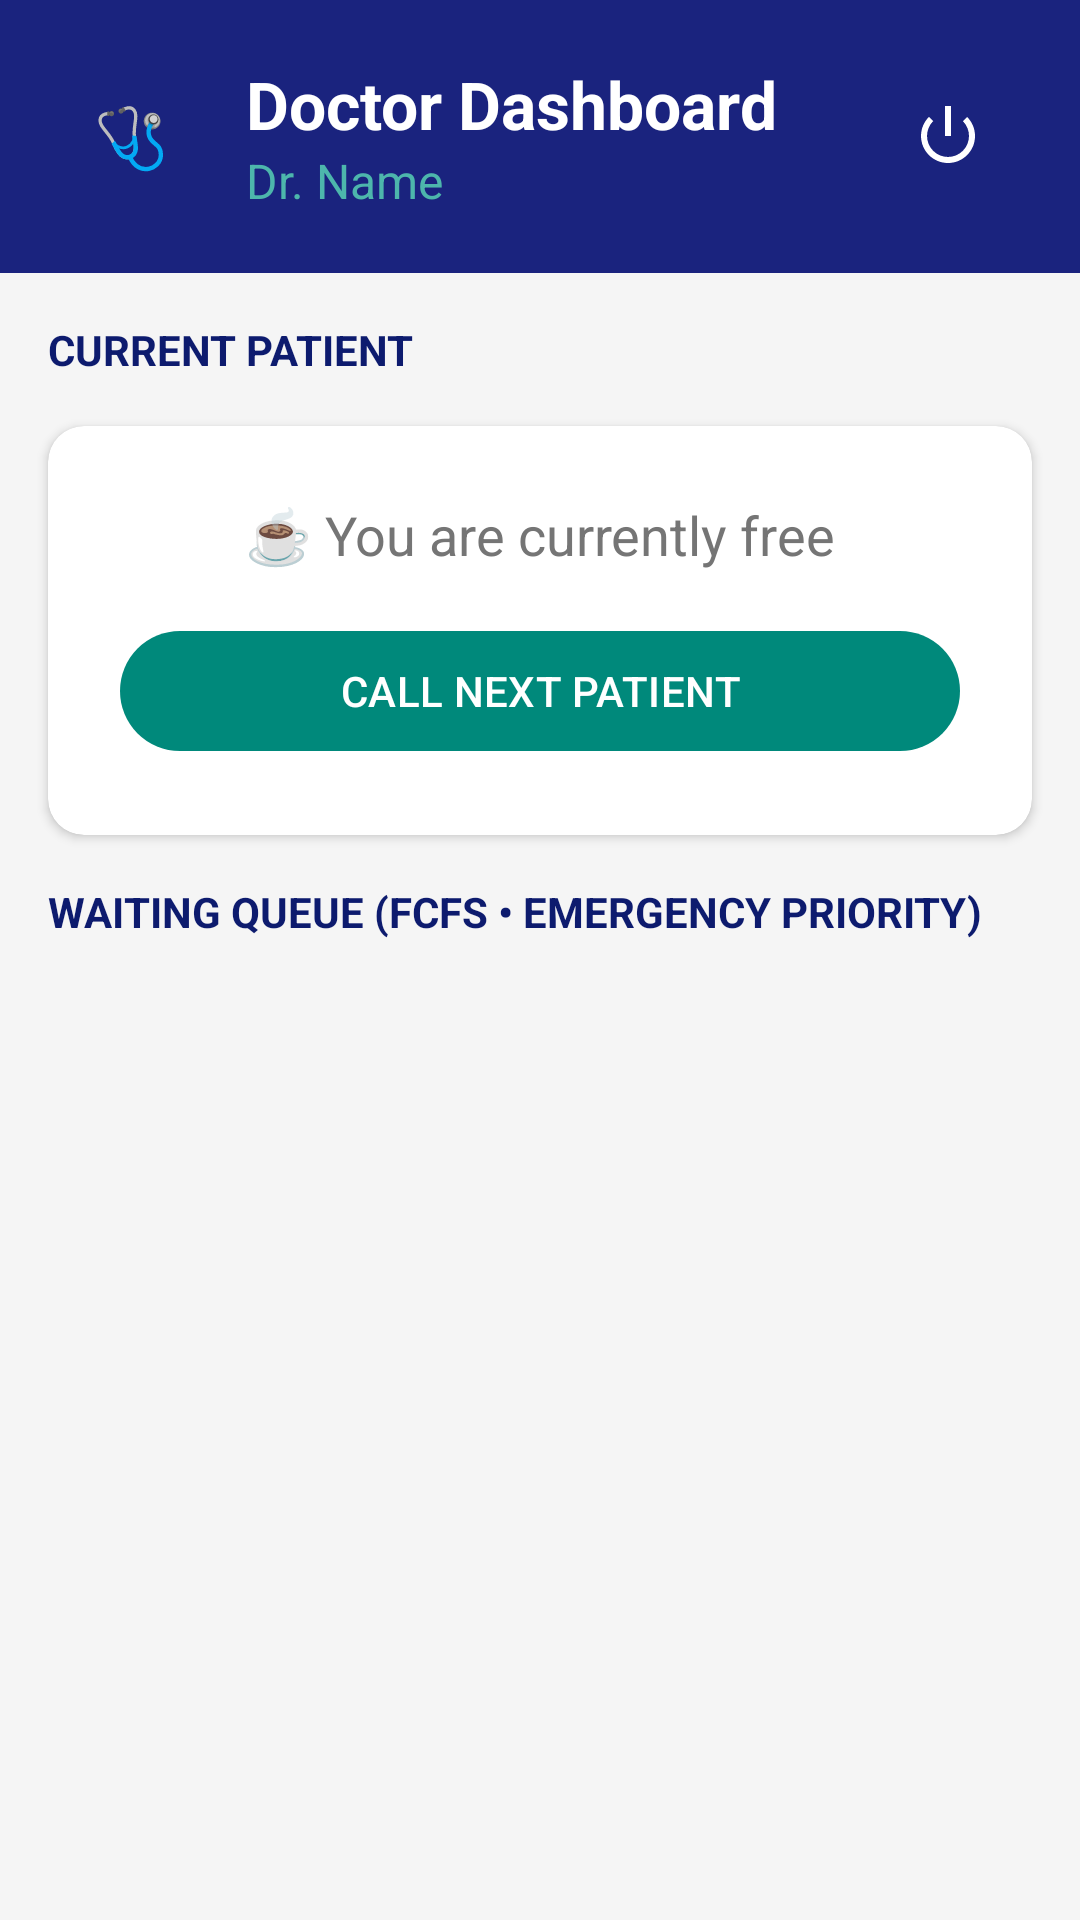

Layout XML and referenced resources for this Android screen:
<!-- AndroidManifest.xml: application theme Theme.QURE -->
<!-- res/layout/activity_doctor_dashboard.xml -->
<?xml version="1.0" encoding="utf-8"?>
<LinearLayout xmlns:android="http://schemas.android.com/apk/res/android"
    xmlns:app="http://schemas.android.com/apk/res-auto"
    android:layout_width="match_parent"
    android:layout_height="match_parent"
    android:background="@color/colorBackground"
    android:orientation="vertical">

    
    <LinearLayout
        android:layout_width="match_parent"
        android:layout_height="wrap_content"
        android:background="@color/colorPrimary"
        android:gravity="center_vertical"
        android:orientation="horizontal"
        android:padding="20dp">

        
        <FrameLayout
            android:id="@+id/buttonProfile"
            android:layout_width="48dp"
            android:layout_height="48dp"
            android:layout_marginEnd="14dp"
            android:background="@drawable/badge_circle"
            android:backgroundTint="@color/colorPrimaryLight"
            android:clickable="true"
            android:focusable="true"
            android:foreground="?attr/selectableItemBackground">

            <TextView
                android:id="@+id/textProfileInitial"
                android:layout_width="wrap_content"
                android:layout_height="wrap_content"
                android:layout_gravity="center"
                android:text="🩺"
                android:textSize="20sp" />
        </FrameLayout>

        <LinearLayout
            android:layout_width="0dp"
            android:layout_height="wrap_content"
            android:layout_weight="1"
            android:orientation="vertical">

            <TextView
                android:layout_width="wrap_content"
                android:layout_height="wrap_content"
                android:text="Doctor Dashboard"
                android:textColor="@color/white"
                android:textSize="22sp"
                android:textStyle="bold" />

            <TextView
                android:id="@+id/textWelcome"
                android:layout_width="wrap_content"
                android:layout_height="wrap_content"
                android:text="Dr. Name"
                android:textColor="@color/colorSecondaryLight"
                android:textSize="16sp" />
        </LinearLayout>

        
        <ImageButton
            android:id="@+id/buttonLogout"
            android:layout_width="48dp"
            android:layout_height="48dp"
            android:background="?attr/selectableItemBackgroundBorderless"
            android:src="@android:drawable/ic_lock_power_off"
            app:tint="@color/white" />
    </LinearLayout>

    <FrameLayout
        android:layout_width="match_parent"
        android:layout_height="match_parent">
        
        <ProgressBar
            android:id="@+id/progressBar"
            android:layout_width="wrap_content"
            android:layout_height="wrap_content"
            android:layout_gravity="center"
            android:visibility="gone" />

        <LinearLayout
            android:layout_width="match_parent"
            android:layout_height="match_parent"
            android:orientation="vertical">

            
            <TextView
                android:layout_width="wrap_content"
                android:layout_height="wrap_content"
                android:layout_margin="16dp"
                android:text="CURRENT PATIENT"
                android:textColor="@color/colorPrimaryDark"
                android:textSize="14sp"
                android:textStyle="bold" />

            
            <androidx.cardview.widget.CardView
                android:id="@+id/cardFree"
                android:layout_width="match_parent"
                android:layout_height="wrap_content"
                android:layout_marginHorizontal="16dp"
                app:cardBackgroundColor="@color/colorSurface"
                app:cardCornerRadius="12dp">

                <LinearLayout
                    android:layout_width="match_parent"
                    android:layout_height="wrap_content"
                    android:gravity="center"
                    android:orientation="vertical"
                    android:padding="24dp">

                    <TextView
                        android:layout_width="wrap_content"
                        android:layout_height="wrap_content"
                        android:text="☕ You are currently free"
                        android:textColor="@color/colorTextSecondary"
                        android:textSize="18sp" />

                    <com.google.android.material.button.MaterialButton
                        android:id="@+id/buttonCallNext"
                        android:layout_width="match_parent"
                        android:layout_height="wrap_content"
                        android:layout_marginTop="16dp"
                        android:text="CALL NEXT PATIENT"
                        app:backgroundTint="@color/colorSecondary" />
                </LinearLayout>
            </androidx.cardview.widget.CardView>

            
            <androidx.cardview.widget.CardView
                android:id="@+id/cardActive"
                android:layout_width="match_parent"
                android:layout_height="wrap_content"
                android:layout_marginHorizontal="16dp"
                android:visibility="gone"
                app:cardBackgroundColor="@color/colorSurface"
                app:cardCornerRadius="12dp">

                <LinearLayout
                    android:layout_width="match_parent"
                    android:layout_height="wrap_content"
                    android:orientation="vertical"
                    android:padding="24dp">
                    
                    <TextView
                        android:id="@+id/textActiveToken"
                        android:layout_width="wrap_content"
                        android:layout_height="wrap_content"
                        android:text="Token: 14"
                        android:textColor="@color/colorStatusConsultation"
                        android:textSize="18sp"
                        android:textStyle="bold" />

                    <TextView
                        android:id="@+id/textActiveName"
                        android:layout_width="wrap_content"
                        android:layout_height="wrap_content"
                        android:layout_marginTop="8dp"
                        android:text="Patient Name"
                        android:textColor="@color/colorTextPrimary"
                        android:textSize="22sp"
                        android:textStyle="bold" />
                        
                    <TextView
                        android:id="@+id/textActiveSymptoms"
                        android:layout_width="wrap_content"
                        android:layout_height="wrap_content"
                        android:layout_marginTop="4dp"
                        android:text="Symptoms: ..."
                        android:textColor="@color/colorTextSecondary"
                        android:textSize="16sp" />

                    <com.google.android.material.button.MaterialButton
                        android:id="@+id/buttonComplete"
                        android:layout_width="match_parent"
                        android:layout_height="wrap_content"
                        android:layout_marginTop="16dp"
                        android:text="COMPLETE CONSULTATION"
                        app:backgroundTint="@color/colorPrimary" />
                </LinearLayout>
            </androidx.cardview.widget.CardView>

            
            <TextView
                android:layout_width="wrap_content"
                android:layout_height="wrap_content"
                android:layout_margin="16dp"
                android:layout_marginTop="24dp"
                android:text="WAITING QUEUE (FCFS • EMERGENCY PRIORITY)"
                android:textColor="@color/colorPrimaryDark"
                android:textSize="14sp"
                android:textStyle="bold" />

            <TextView
                android:id="@+id/textEmptyQueue"
                android:layout_width="match_parent"
                android:layout_height="wrap_content"
                android:padding="32dp"
                android:text="No patients waiting right now."
                android:textAlignment="center"
                android:textColor="@color/colorTextSecondary"
                android:visibility="gone" />

            <androidx.recyclerview.widget.RecyclerView
                android:id="@+id/recyclerViewQueue"
                android:layout_width="match_parent"
                android:layout_height="0dp"
                android:layout_weight="1"
                android:clipToPadding="false"
                android:paddingBottom="16dp"
                app:layoutManager="androidx.recyclerview.widget.LinearLayoutManager" />

        </LinearLayout>
    </FrameLayout>
</LinearLayout>
<!-- resources referenced by this layout -->
<resources>
  <color name="colorBackground">#F5F5F5</color>
  <color name="colorPrimary">#1A237E</color>
  <color name="colorPrimaryDark">#0D1B6E</color>
  <color name="colorPrimaryLight">#283593</color>
  <color name="colorSecondary">#00897B</color>
  <color name="colorSecondaryLight">#4DB6AC</color>
  <color name="colorStatusConsultation">#2196F3</color>
  <color name="colorSurface">#FFFFFF</color>
  <color name="colorTextPrimary">#212121</color>
  <color name="colorTextSecondary">#757575</color>
  <color name="white">#FFFFFFFF</color>
  <style name="Theme.QURE" parent="Base.Theme.QURE" />
  <style name="Base.Theme.QURE" parent="Theme.Material3.Light.NoActionBar">
          
          <item name="colorPrimary">@color/colorPrimary</item>
          <item name="colorPrimaryVariant">@color/colorPrimaryDark</item>
          <item name="colorOnPrimary">@color/colorTextOnPrimary</item>
  
          
          <item name="colorSecondary">@color/colorSecondary</item>
          <item name="colorOnSecondary">@color/colorTextOnSecondary</item>
  
          
          <item name="android:colorBackground">@color/colorBackground</item>
          <item name="colorSurface">@color/colorSurface</item>
          <item name="colorOnSurface">@color/colorTextPrimary</item>
          <item name="colorOnSurfaceVariant">#424242</item>
  
          
          <item name="android:textColorPrimary">@color/colorTextPrimary</item>
          <item name="android:textColorSecondary">@color/colorTextSecondary</item>
          <item name="android:textColorHint">#616161</item>
          <item name="editTextColor">@color/colorTextPrimary</item>
  
          
          <item name="android:statusBarColor">@color/colorPrimaryDark</item>
  
          
          <item name="android:windowBackground">@color/colorBackground</item>
  
          
          <item name="textInputStyle">@style/QURETextInputLayout</item>
      </style>
  <color name="colorTextOnPrimary">#FFFFFF</color>
  <color name="colorTextOnSecondary">#FFFFFF</color>
  <style name="QURETextInputLayout" parent="Widget.MaterialComponents.TextInputLayout.OutlinedBox">
          <item name="boxStrokeColor">@color/colorPrimary</item>
          <item name="boxStrokeWidth">1.5dp</item>
          <item name="hintTextColor">@color/colorPrimary</item>
          <item name="android:textColorHint">#616161</item>
          <item name="startIconTint">@color/colorSecondary</item>
          <item name="endIconTint">@color/colorPrimary</item>
      </style>
</resources>
